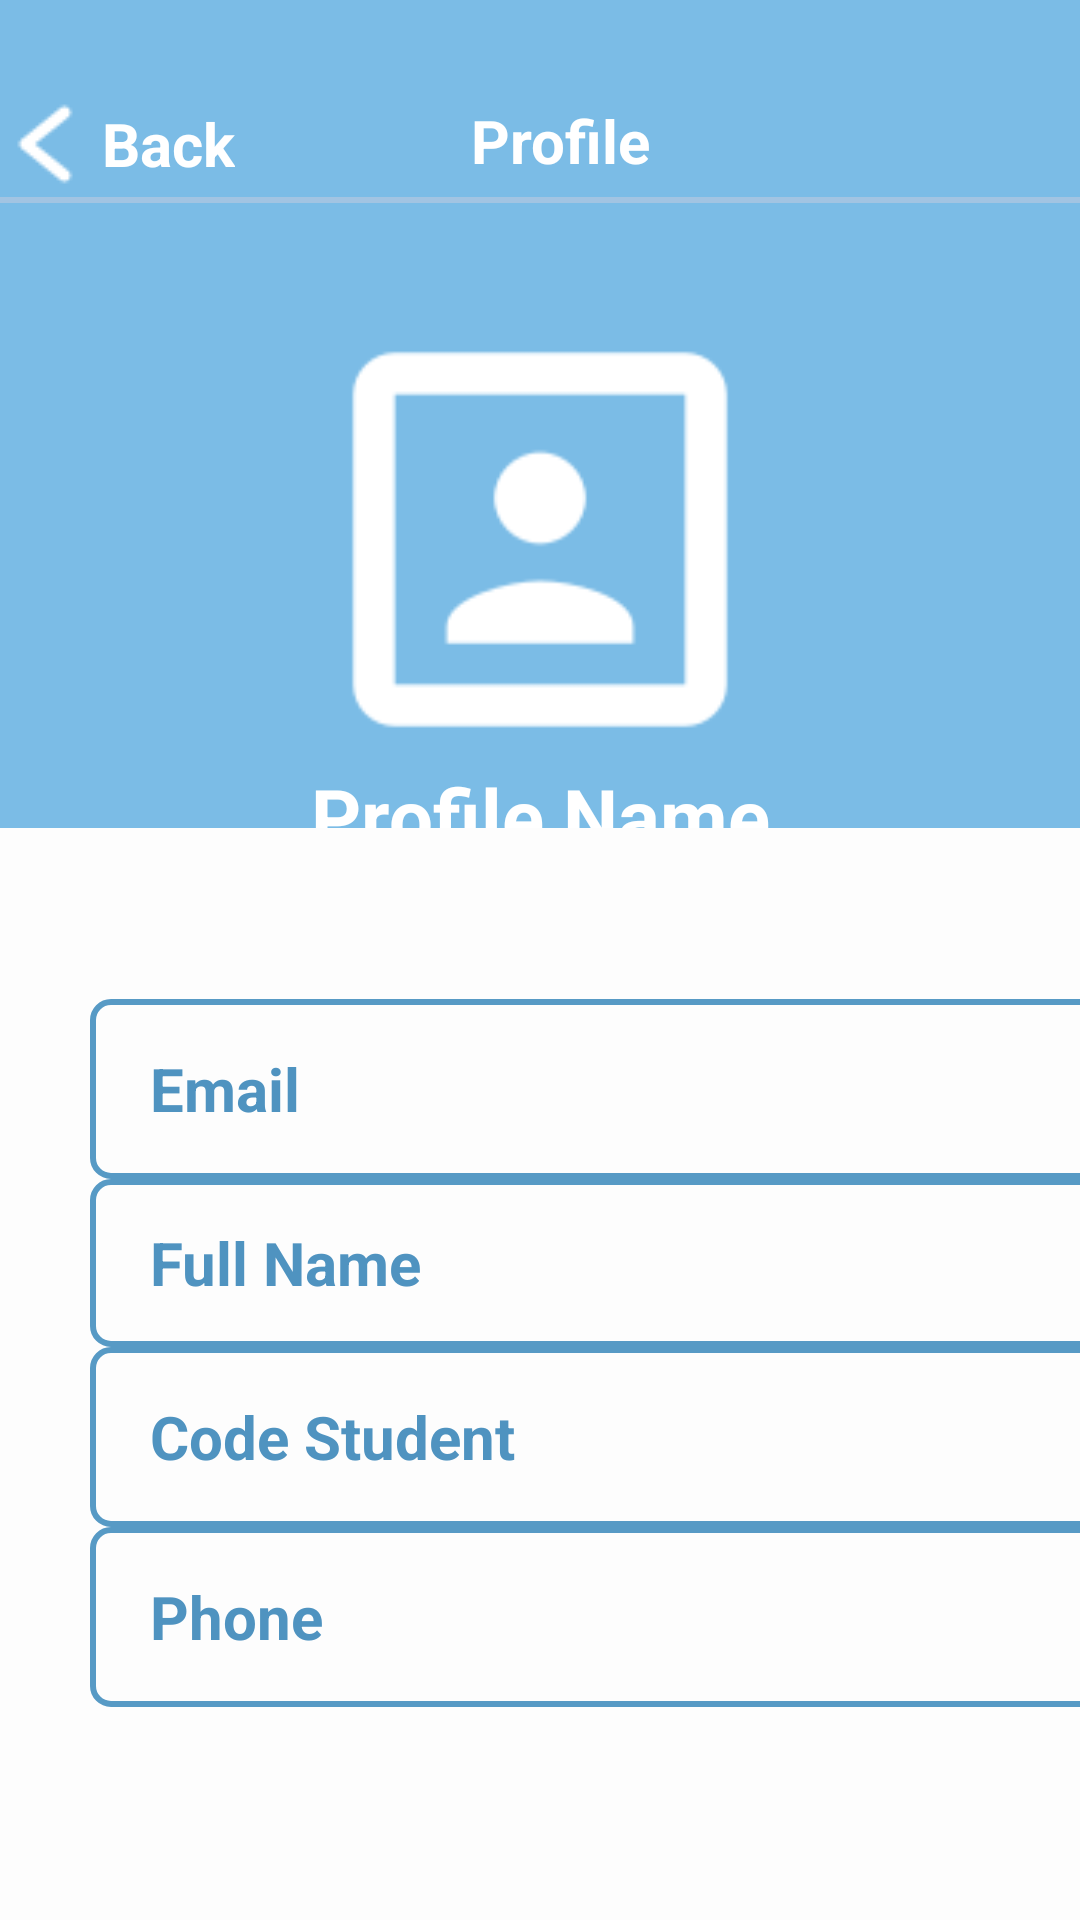

Android layout source for this screen:
<!-- AndroidManifest.xml: application theme Theme.BaiTap_frg_tab_view -->
<!-- res/layout/activity_second.xml -->
<?xml version="1.0" encoding="utf-8"?>
<androidx.constraintlayout.widget.ConstraintLayout xmlns:android="http://schemas.android.com/apk/res/android"
    xmlns:app="http://schemas.android.com/apk/res-auto"
    xmlns:tools="http://schemas.android.com/tools"
    android:id="@+id/main"
    android:layout_width="match_parent"
    android:layout_height="match_parent"
    android:background="#7bbce6"
    tools:context=".SecondActivity">

    <TextView
        android:id="@+id/back_150"
        android:layout_width="wrap_content"
        android:layout_height="wrap_content"
        android:layout_marginTop="6dp"
        android:drawableStart="@drawable/ic_arow"
        android:drawablePadding="2dp"
        android:gravity="center"
        android:text="Back"
        android:textAlignment="center"
        android:textColor="@color/white"
        android:textSize="20sp"
        android:textStyle="bold"
        app:layout_constraintBottom_toBottomOf="parent"
        app:layout_constraintEnd_toEndOf="parent"
        app:layout_constraintHorizontal_bias="0.0"
        app:layout_constraintStart_toStartOf="parent"
        app:layout_constraintTop_toTopOf="parent"
        app:layout_constraintVertical_bias="0.043" />

    <TextView
        android:id="@+id/txt_Pro_150"
        android:layout_width="64dp"
        android:layout_height="32dp"
        android:gravity="center"
        android:text="Profile"
        android:textColor="@color/white"
        android:textSize="20sp"
        android:textStyle="bold"
        app:layout_constraintBottom_toBottomOf="parent"
        app:layout_constraintEnd_toEndOf="parent"
        app:layout_constraintHorizontal_bias="0.35"
        app:layout_constraintStart_toEndOf="@+id/back_150"
        app:layout_constraintTop_toTopOf="parent"
        app:layout_constraintVertical_bias="0.051" />

    <TextView
        android:id="@+id/txt_Profile_150"
        android:layout_width="wrap_content"
        android:layout_height="wrap_content"
        android:layout_marginBottom="16dp"
        android:text="Profile Name"
        android:textColor="@color/white"
        android:textSize="26sp"
        android:textStyle="bold"
        app:layout_constraintBottom_toBottomOf="parent"
        app:layout_constraintEnd_toEndOf="parent"
        app:layout_constraintStart_toStartOf="parent"
        app:layout_constraintTop_toBottomOf="@+id/imguser_150"
        app:layout_constraintVertical_bias="0.026" />

    <ImageView
        android:id="@+id/imguser_150"
        android:layout_width="142dp"
        android:layout_height="131dp"
        app:layout_constraintBottom_toBottomOf="parent"
        app:layout_constraintEnd_toEndOf="parent"
        app:layout_constraintStart_toStartOf="parent"
        app:layout_constraintTop_toBottomOf="@+id/txt_Pro_150"
        app:layout_constraintVertical_bias="0.115"
        app:srcCompat="@drawable/ic_frperson" />

    <ImageView
        android:id="@+id/imvsetting_150"
        android:layout_width="wrap_content"
        android:layout_height="wrap_content"
        app:layout_constraintBottom_toBottomOf="parent"
        app:layout_constraintEnd_toEndOf="parent"
        app:layout_constraintHorizontal_bias="0.888"
        app:layout_constraintStart_toEndOf="@+id/txt_Pro_150"
        app:layout_constraintTop_toTopOf="parent"
        app:layout_constraintVertical_bias="0.05"
        app:srcCompat="@drawable/ic_settings" />

    <View
        android:id="@+id/divider_150"
        android:layout_width="409dp"
        android:layout_height="2dp"
        android:background="#A2C4E2"
        app:layout_constraintBottom_toBottomOf="parent"
        app:layout_constraintEnd_toEndOf="parent"
        app:layout_constraintHorizontal_bias="0.666"
        app:layout_constraintStart_toStartOf="parent"
        app:layout_constraintTop_toTopOf="parent"
        app:layout_constraintVertical_bias="0.103" />

    <TextView
        android:id="@+id/txt_num"
        android:layout_width="wrap_content"
        android:layout_height="wrap_content"
        android:layout_marginStart="20dp"
        android:layout_marginTop="60dp"
        android:text="500"
        android:textColor="#F8F8F8"
        android:textSize="24sp"
        android:textStyle="bold"
        app:layout_constraintStart_toStartOf="parent"
        app:layout_constraintTop_toBottomOf="@+id/txt_Profile_150" />

    <View
        android:id="@+id/divider2150"
        android:layout_width="2dp"
        android:layout_height="75dp"
        android:background="#D7E7F6"
        app:layout_constraintBottom_toBottomOf="@+id/tv3_num"
        app:layout_constraintEnd_toStartOf="@+id/tv3_num"
        app:layout_constraintHorizontal_bias="0.698"
        app:layout_constraintStart_toEndOf="@+id/txt_num"
        app:layout_constraintTop_toTopOf="@+id/tv3_num"
        app:layout_constraintVertical_bias="0.418" />

    <TextView
        android:id="@+id/txt2_if"
        android:layout_width="wrap_content"
        android:layout_height="wrap_content"
        android:text="Friends"
        android:textColor="#CCE6FA"
        android:textSize="22sp"
        app:layout_constraintBottom_toBottomOf="@+id/divider2150"
        app:layout_constraintEnd_toEndOf="@+id/txt_num"
        app:layout_constraintHorizontal_bias="0.0"
        app:layout_constraintStart_toStartOf="@+id/txt_num"
        app:layout_constraintTop_toBottomOf="@+id/txt_num"
        app:layout_constraintVertical_bias="0.8" />

    <TextView
        android:id="@+id/tv3_num"
        android:layout_width="wrap_content"
        android:layout_height="wrap_content"
        android:layout_marginTop="60dp"
        android:text="350"
        android:textColor="#F8F7F7"
        android:textSize="24sp"
        android:textStyle="bold"
        app:layout_constraintEnd_toEndOf="parent"
        app:layout_constraintHorizontal_bias="0.209"
        app:layout_constraintStart_toEndOf="@+id/txt_num"
        app:layout_constraintTop_toBottomOf="@+id/txt_Profile_150" />

    <TextView
        android:id="@+id/textView4"
        android:layout_width="wrap_content"
        android:layout_height="wrap_content"
        android:text="Followers"
        android:textColor="#CCE6FA"
        android:textSize="22sp"
        app:layout_constraintBottom_toBottomOf="@+id/divider2150"
        app:layout_constraintEnd_toEndOf="@+id/tv3_num"
        app:layout_constraintHorizontal_bias="0.127"
        app:layout_constraintStart_toStartOf="@+id/tv3_num"
        app:layout_constraintTop_toBottomOf="@+id/tv3_num"
        app:layout_constraintVertical_bias="0.8" />

    <LinearLayout
        android:id="@+id/detail_info"
        android:layout_width="412dp"
        android:layout_height="364dp"
        android:background="#FDFDFD"
        android:orientation="horizontal"
        app:layout_constraintBottom_toBottomOf="parent"
        app:layout_constraintEnd_toEndOf="parent"
        app:layout_constraintHorizontal_bias="0.0"
        app:layout_constraintStart_toStartOf="parent"
        app:layout_constraintTop_toTopOf="parent"
        app:layout_constraintVertical_bias="1.0">

        <LinearLayout
            android:id="@+id/loginContainer"
            android:layout_width="352dp"
            android:layout_height="250dp"
            android:layout_gravity="center"
            android:layout_marginStart="30dp"
            android:layout_marginEnd="40dp"
            android:orientation="vertical"
            app:layout_constraintTop_toBottomOf="@+id/imVLogo_150"
            app:layout_constraintVertical_bias="0.254">


            
            <EditText
                android:id="@+id/etEmail150"
                android:layout_width="match_parent"
                android:layout_height="60dp"
                android:background="@drawable/input_background"
                android:hint="Email"
                android:inputType="textEmailAddress"
                android:paddingStart="20dp"
                android:paddingEnd="20dp"
                android:textColor="#4f93c0"
                android:textColorHint="#4f93c0"
                android:textSize="20sp"
                android:textStyle="bold" />

            
            <EditText
                android:id="@+id/etFullName150"
                android:layout_width="match_parent"
                android:layout_height="56dp"
                android:background="@drawable/input_background"
                android:hint="Full Name"
                android:inputType="textEmailAddress"
                android:paddingStart="20dp"
                android:paddingEnd="20dp"
                android:textColor="#4f93c0"
                android:textColorHint="#4f93c0"
                android:textSize="20sp"
                android:textStyle="bold" />

            
            <EditText
                android:id="@+id/etMsv150"
                android:layout_width="match_parent"
                android:layout_height="60dp"
                android:background="@drawable/input_background"
                android:hint="Code Student"
                android:inputType="textEmailAddress"
                android:paddingStart="20dp"
                android:paddingEnd="20dp"
                android:textColor="#4f93c0"
                android:textColorHint="#4f93c0"
                android:textSize="20sp"
                android:textStyle="bold" />

            
            <EditText
                android:id="@+id/etPhone150"
                android:layout_width="match_parent"
                android:layout_height="60dp"
                android:background="@drawable/input_background"
                android:hint="Phone"
                android:inputType="textEmailAddress"
                android:paddingStart="20dp"
                android:paddingEnd="20dp"
                android:textColor="#4f93c0"
                android:textColorHint="#4f93c0"
                android:textSize="20sp"
                android:textStyle="bold" />

            <Space
                android:layout_width="match_parent"
                android:layout_height="2dp"
                android:background="#E0E0E0" />
        </LinearLayout>
    </LinearLayout>

</androidx.constraintlayout.widget.ConstraintLayout>
<!-- resources referenced by this layout -->
<resources>
  <!-- drawable ic_arow: png bitmap (drawable, 384 bytes) -->
  <!-- drawable ic_frperson: png bitmap (drawable, 1951 bytes) -->
  <!-- drawable input_background (drawable) -->
  <?xml version="1.0" encoding="utf-8"?>
  <shape xmlns:android="http://schemas.android.com/apk/res/android">
      <solid android:color="#FFFFFF"/>
      <corners
          android:topLeftRadius="8dp"
          android:topRightRadius="8dp"/>
      
      <corners android:radius="6dp" />
  
      
      <stroke
          android:width="2dp"
          android:color="#579ac5" />  
  
      
      <solid android:color="@android:color/transparent" />
  </shape>
  <style name="Theme.BaiTap_frg_tab_view" parent="Base.Theme.BaiTap_frg_tab_view" />
  <style name="Base.Theme.BaiTap_frg_tab_view" parent="Theme.Material3.DayNight.NoActionBar">
          
          
      </style>
  <!-- not gathered from this repository: default colours our renderer supplied (Android Studio template values) -->
  <color name="white">#FFFFFFFF</color>
</resources>
